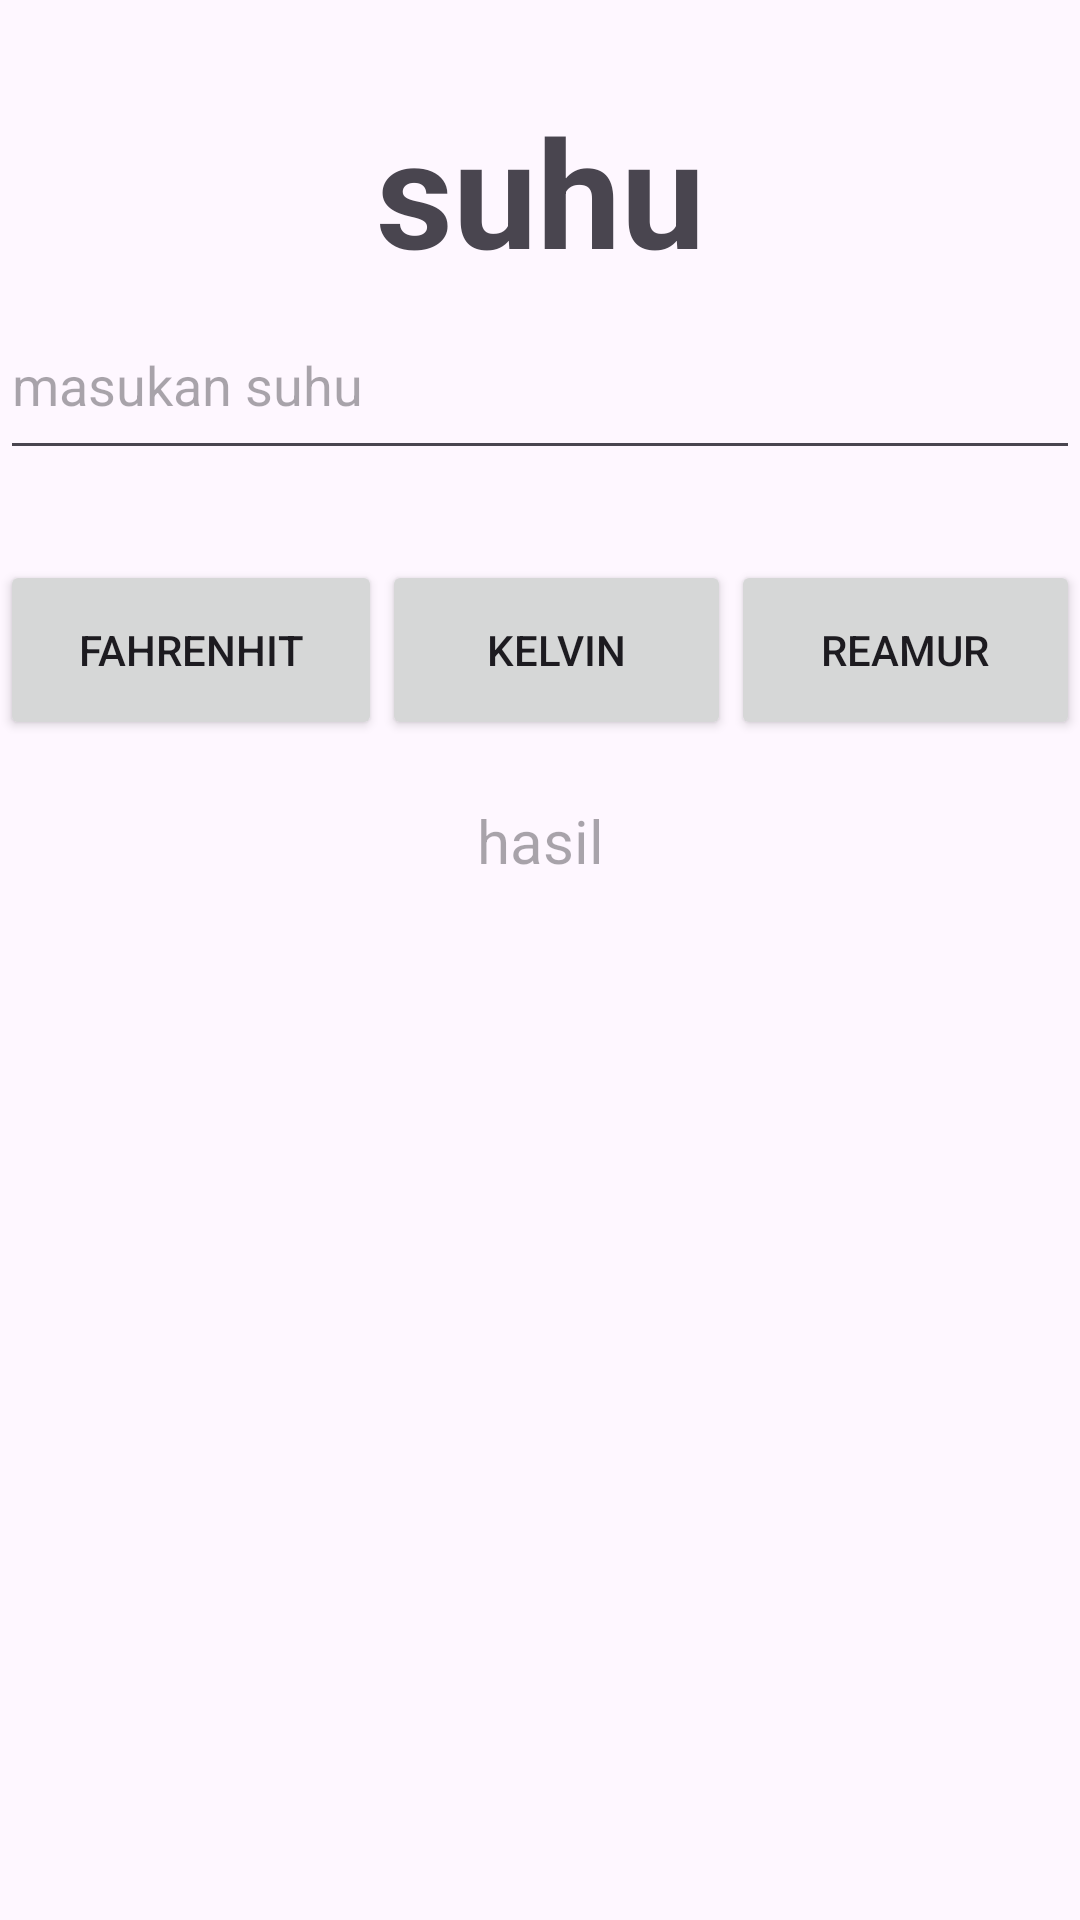

Here is an Android app screen rendered from its layout file. Give the layout XML and the strings, colors and styles it references.
<!-- AndroidManifest.xml: application theme Theme.Tugass5 -->
<!-- res/layout/activity_suhu.xml -->
<?xml version="1.0" encoding="utf-8"?>
<androidx.constraintlayout.widget.ConstraintLayout xmlns:android="http://schemas.android.com/apk/res/android"
    xmlns:app="http://schemas.android.com/apk/res-auto"
    xmlns:tools="http://schemas.android.com/tools"
    android:id="@+id/main"
    android:layout_width="match_parent"
    android:layout_height="match_parent"
    tools:context=".suhu">

    <LinearLayout
        android:layout_width="match_parent"
        android:layout_height="match_parent"
        android:orientation="vertical">

        <TextView
            android:id="@+id/textView2"
            android:layout_width="match_parent"
            android:layout_height="wrap_content"
            android:text="suhu"
            android:textAlignment="center"
            android:textSize="50dp"
            android:textStyle="bold"
            android:layout_marginTop="30dp"
            />

        <EditText
            android:id="@+id/etcelcius"
            android:layout_width="match_parent"
            android:layout_height="60dp"
            android:ems="10"
            android:inputType="number"
            android:hint="masukan suhu "/>

        <LinearLayout
            android:layout_width="match_parent"
            android:layout_height="wrap_content"
            android:orientation="horizontal"
            android:layout_marginTop="30dp">

            <Button
                android:id="@+id/btnfahrenhit"
                android:layout_width="wrap_content"
                android:layout_height="60dp"
                android:layout_weight="1"
                android:text="Fahrenhit" />

            <Button
                android:id="@+id/btnkelvin"
                android:layout_width="wrap_content"
                android:layout_height="60dp"
                android:layout_weight="1"
                android:text="kelvin" />

            <Button
                android:id="@+id/btnreamur"
                android:layout_width="wrap_content"
                android:layout_height="60dp"
                android:layout_weight="1"
                android:text="reamur" />
        </LinearLayout>

        <TextView
            android:id="@+id/txtHasil"
            android:layout_width="match_parent"
            android:layout_height="50dp"
            android:layout_marginTop="20dp"
            android:hint="hasil"
            android:textSize="20dp"
            android:textAlignment="center"/>
    </LinearLayout>
</androidx.constraintlayout.widget.ConstraintLayout>
<!-- resources referenced by this layout -->
<resources>
  <style name="Theme.Tugass5" parent="Base.Theme.Tugass5" />
  <style name="Base.Theme.Tugass5" parent="Theme.Material3.DayNight.NoActionBar">
          
          
      </style>
</resources>
